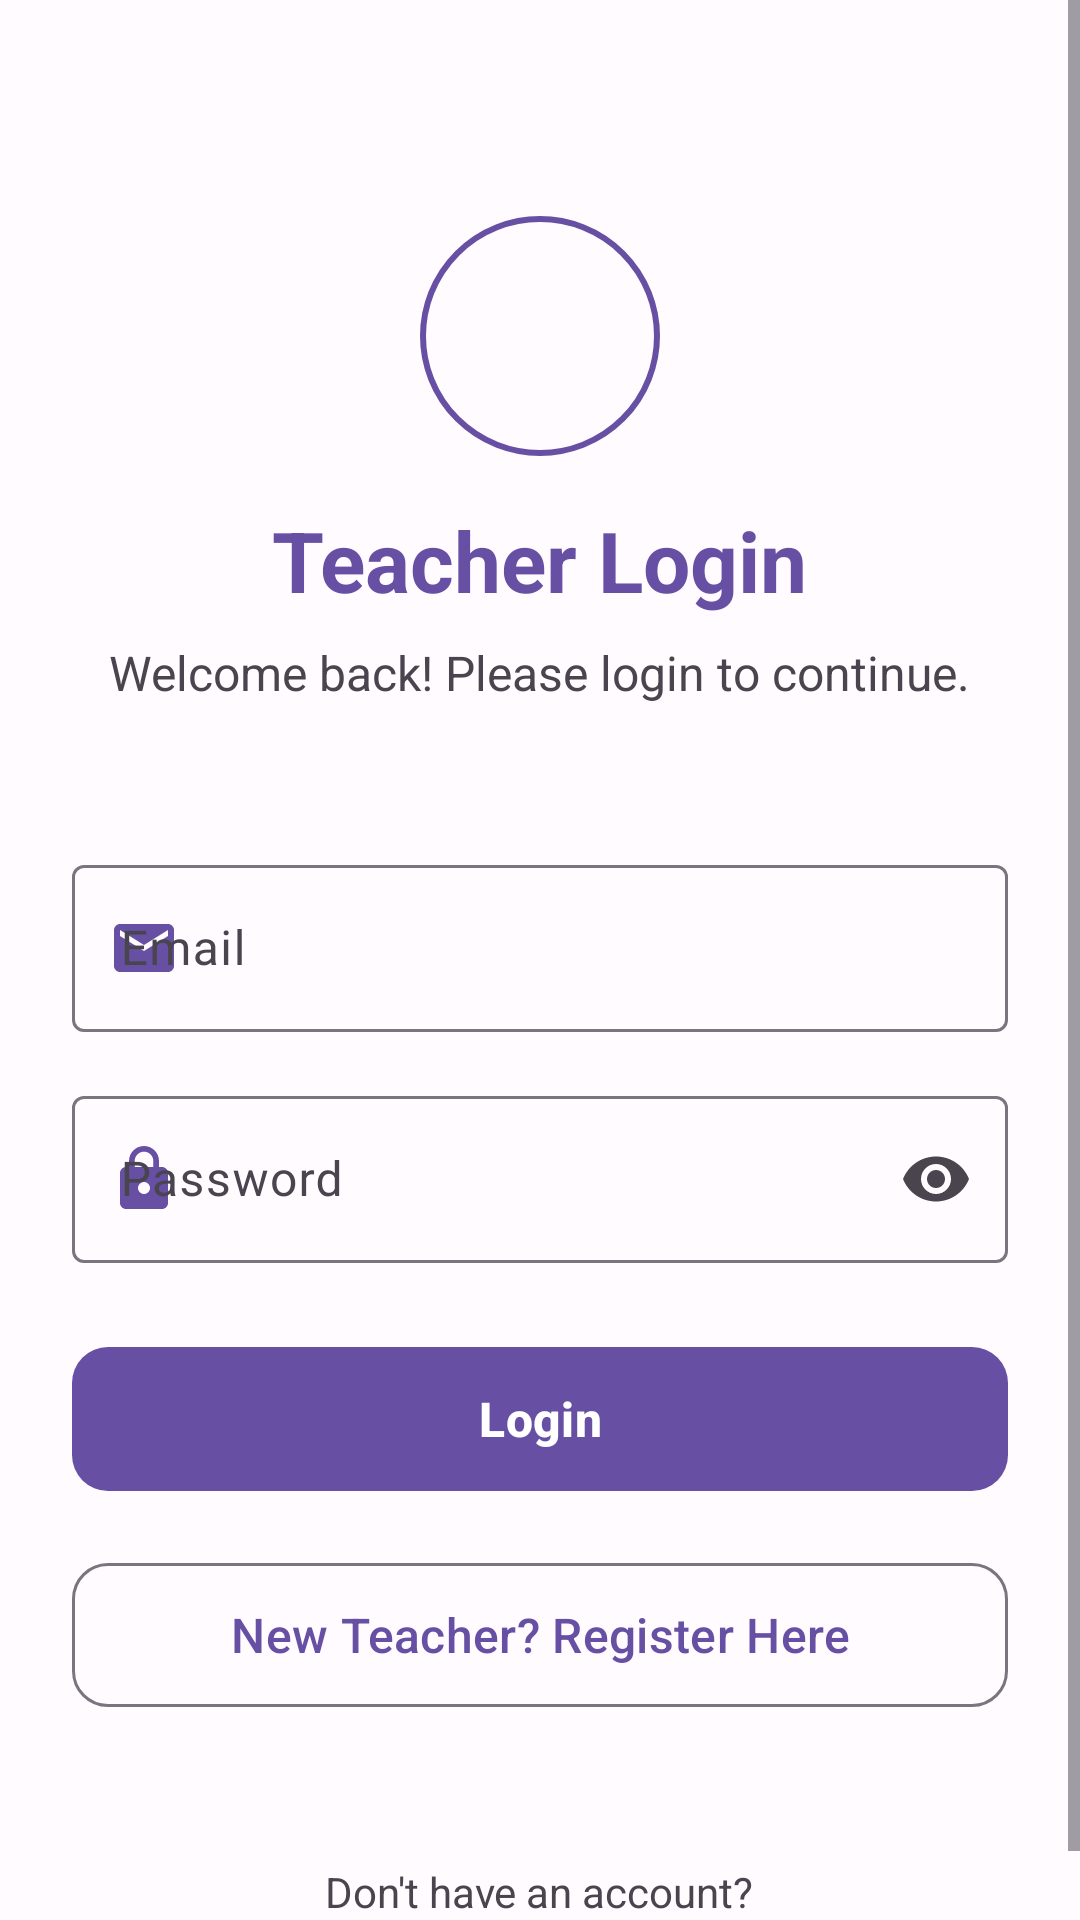

The Android layout XML behind this screen, and the referenced resources:
<!-- AndroidManifest.xml: activity theme Theme.TimeTable -->
<!-- res/layout/activity_teacher_login.xml -->
<?xml version="1.0" encoding="utf-8"?>
<ScrollView xmlns:android="http://schemas.android.com/apk/res/android"
    xmlns:app="http://schemas.android.com/apk/res-auto"
    android:layout_width="match_parent"
    android:layout_height="match_parent"
    android:fillViewport="true"
    android:background="@color/background">

    <LinearLayout
        android:layout_width="match_parent"
        android:layout_height="wrap_content"
        android:orientation="vertical"
        android:padding="24dp"
        android:gravity="center">

        
        <LinearLayout
            android:layout_width="match_parent"
            android:layout_height="wrap_content"
            android:orientation="vertical"
            android:gravity="center"
            android:layout_marginTop="48dp"
            android:layout_marginBottom="48dp">

            <ImageView
                android:layout_width="80dp"
                android:layout_height="80dp"
                android:src="@drawable/ic_teacher"
                android:background="@drawable/circle_background"
                android:padding="16dp"
                android:layout_marginBottom="16dp" />

            <com.google.android.material.textview.MaterialTextView
                android:id="@+id/titleText"
                android:layout_width="wrap_content"
                android:layout_height="wrap_content"
                android:text="Teacher Login"
                android:textSize="28sp"
                android:textStyle="bold"
                android:textColor="@color/primary"
                android:layout_marginBottom="8dp" />

            <com.google.android.material.textview.MaterialTextView
                android:layout_width="wrap_content"
                android:layout_height="wrap_content"
                android:text="Welcome back! Please login to continue."
                android:textSize="16sp"
                android:textColor="@color/on_surface_variant"
                android:gravity="center" />

        </LinearLayout>

        
        <LinearLayout
            android:layout_width="match_parent"
            android:layout_height="wrap_content"
            android:orientation="vertical"
            android:layout_marginBottom="24dp">

            
            <com.google.android.material.textfield.TextInputLayout
                android:layout_width="match_parent"
                android:layout_height="wrap_content"
                android:layout_marginBottom="16dp"
                android:hint="Email"
                app:startIconDrawable="@drawable/ic_email"
                app:startIconTint="@color/primary"
                style="@style/Widget.Material3.TextInputLayout.OutlinedBox">

                <com.google.android.material.textfield.TextInputEditText
                    android:id="@+id/emailInput"
                    android:layout_width="match_parent"
                    android:layout_height="wrap_content"
                    android:inputType="textEmailAddress"
                    android:maxLines="1" />

            </com.google.android.material.textfield.TextInputLayout>

            
            <com.google.android.material.textfield.TextInputLayout
                android:layout_width="match_parent"
                android:layout_height="wrap_content"
                android:layout_marginBottom="24dp"
                android:hint="Password"
                app:startIconDrawable="@drawable/ic_lock"
                app:startIconTint="@color/primary"
                app:endIconMode="password_toggle"
                style="@style/Widget.Material3.TextInputLayout.OutlinedBox">

                <com.google.android.material.textfield.TextInputEditText
                    android:id="@+id/passwordInput"
                    android:layout_width="match_parent"
                    android:layout_height="wrap_content"
                    android:inputType="textPassword"
                    android:maxLines="1" />

            </com.google.android.material.textfield.TextInputLayout>

            
            <com.google.android.material.button.MaterialButton
                android:id="@+id/loginButton"
                android:layout_width="match_parent"
                android:layout_height="56dp"
                android:text="Login"
                android:textSize="16sp"
                android:textStyle="bold"
                app:cornerRadius="12dp"
                android:layout_marginBottom="16dp" />

            
            <com.google.android.material.button.MaterialButton
                android:id="@+id/registerButton"
                android:layout_width="match_parent"
                android:layout_height="56dp"
                android:text="New Teacher? Register Here"
                android:textSize="16sp"
                style="@style/Widget.Material3.Button.OutlinedButton"
                app:cornerRadius="12dp" />

        </LinearLayout>

        
        <LinearLayout
            android:layout_width="match_parent"
            android:layout_height="wrap_content"
            android:orientation="vertical"
            android:gravity="center"
            android:layout_marginTop="24dp">

            <com.google.android.material.textview.MaterialTextView
                android:layout_width="wrap_content"
                android:layout_height="wrap_content"
                android:text="Don't have an account?"
                android:textSize="14sp"
                android:textColor="@color/on_surface_variant" />

        </LinearLayout>

    </LinearLayout>

</ScrollView>
<!-- resources referenced by this layout -->
<resources>
  <color name="background">#FFFFFBFF</color>
  <color name="on_surface_variant">#FF49454E</color>
  <color name="primary">#FF6750A4</color>
  <!-- drawable circle_background (drawable) -->
  <?xml version="1.0" encoding="utf-8"?>
  <shape xmlns:android="http://schemas.android.com/apk/res/android"
      android:shape="oval">
      
      <solid android:color="@color/surface" />
      
      <stroke
          android:width="2dp"
          android:color="@color/primary" />
      
  </shape>
  <!-- drawable ic_email (drawable) -->
  <vector xmlns:android="http://schemas.android.com/apk/res/android"
      android:width="24dp"
      android:height="24dp"
      android:viewportWidth="24"
      android:viewportHeight="24">
      <path
          android:fillColor="?attr/colorOnSurface"
          android:pathData="M20,4L4,4c-1.1,0 -1.99,0.9 -1.99,2L2,18c0,1.1 0.9,2 2,2h16c1.1,0 2,-0.9 2,-2L22,6c0,-1.1 -0.9,-2 -2,-2zM20,8l-8,5 -8,-5L4,6l8,5 8,-5v2z"/>
  </vector>
  <!-- drawable ic_lock (drawable) -->
  <vector xmlns:android="http://schemas.android.com/apk/res/android"
      android:width="24dp"
      android:height="24dp"
      android:viewportWidth="24"
      android:viewportHeight="24">
      <path
          android:fillColor="?attr/colorOnSurface"
          android:pathData="M18,8h-1V6c0,-2.76 -2.24,-5 -5,-5S7,3.24 7,6v2H6c-1.1,0 -2,0.9 -2,2v10c0,1.1 0.9,2 2,2h12c1.1,0 2,-0.9 2,-2V10c0,-1.1 -0.9,-2 -2,-2zM12,17c-1.1,0 -2,-0.9 -2,-2s0.9,-2 2,-2 2,0.9 2,2 -0.9,2 -2,2zM15.1,8H8.9V6c0,-1.71 1.39,-3.1 3.1,-3.1 1.71,0 3.1,1.39 3.1,3.1v2z"/>
  </vector>
  <style name="Theme.TimeTable" parent="Theme.Material3.DayNight.NoActionBar">
          
          <item name="colorPrimary">@color/primary</item>
          <item name="colorOnPrimary">@color/on_primary</item>
          <item name="colorPrimaryContainer">@color/primary_container</item>
          <item name="colorOnPrimaryContainer">@color/on_primary_container</item>
          
          
          <item name="colorSecondary">@color/secondary</item>
          <item name="colorOnSecondary">@color/on_secondary</item>
          <item name="colorSecondaryContainer">@color/secondary_container</item>
          <item name="colorOnSecondaryContainer">@color/on_secondary_container</item>
          
          
          <item name="colorTertiary">@color/tertiary</item>
          <item name="colorOnTertiary">@color/on_tertiary</item>
          <item name="colorTertiaryContainer">@color/tertiary_container</item>
          <item name="colorOnTertiaryContainer">@color/on_tertiary_container</item>
          
          
          <item name="colorError">@color/error</item>
          <item name="colorOnError">@color/on_error</item>
          <item name="colorErrorContainer">@color/error_container</item>
          <item name="colorOnErrorContainer">@color/on_error_container</item>
          
          
          <item name="android:colorBackground">@color/background</item>
          <item name="colorSurface">@color/surface</item>
          <item name="colorOnSurface">@color/on_surface</item>
          
          
          <item name="android:statusBarColor">@android:color/transparent</item>
          <item name="android:navigationBarColor">@android:color/transparent</item>
          
          
      </style>
  <color name="surface">#FFFFFBFF</color>
  <color name="on_primary">#FFFFFFFF</color>
  <color name="primary_container">#FFEADDFF</color>
  <color name="on_primary_container">#FF21005D</color>
  <color name="secondary">#FF625B71</color>
  <color name="on_secondary">#FFFFFFFF</color>
  <color name="secondary_container">#FFE8DEF8</color>
  <color name="on_secondary_container">#FF1D192B</color>
  <color name="tertiary">#FF7D5260</color>
  <color name="on_tertiary">#FFFFFFFF</color>
  <color name="tertiary_container">#FFFFD8E4</color>
  <color name="on_tertiary_container">#FF31111D</color>
  <color name="error">#FFBA1A1A</color>
  <color name="on_error">#FFFFFFFF</color>
  <color name="error_container">#FFFFDAD6</color>
  <color name="on_error_container">#FF410002</color>
  <color name="on_surface">#FF1C1B1F</color>
</resources>
